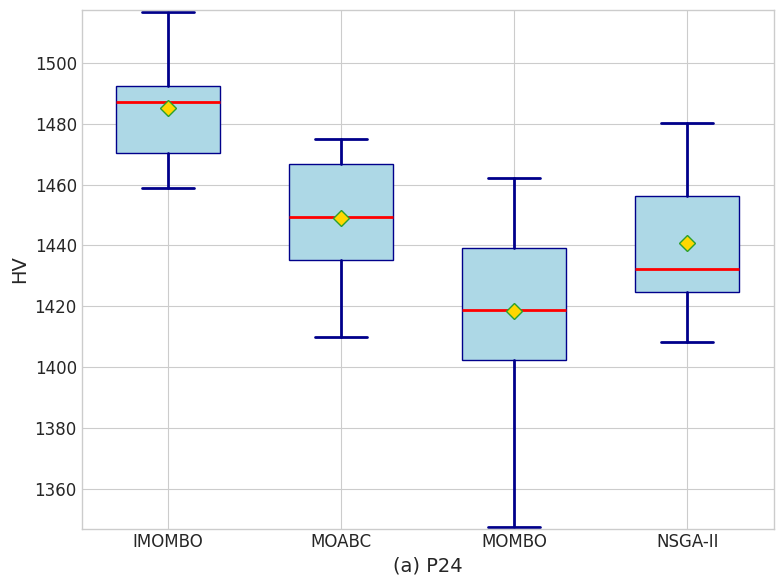

Python code for this plot:
import matplotlib.pyplot as plt
import numpy as np

# 设置学术论文样式
plt.style.use('seaborn-v0_8-whitegrid')  # 使用白色网格背景
plt.rcParams.update({
    'font.family': 'Times New Roman',  # 使用学术论文常用字体
    'font.size': 12,                   # 正文字号
    'axes.labelsize': 14,              # 坐标轴标签字号
    'axes.titlesize': 16,              # 标题字号
    'xtick.labelsize': 12,
    'ytick.labelsize': 12,
    'figure.dpi': 300                  # 输出分辨率
})

# 生成示例数据（4个组，每组10个数据点）
###P24###
data = [[0 for i in range(10)] for i in range(4)]
#P24
# data[0]=[1498.13,1486.99,1505.41,1474.35,1441.66,1489.15,1498.99,1468.82,1472.77,1480.55]
# data[1]=[997.58,1040.28,1027.74,999.34,1015.37,1029.21,1038.76,1007.99,1028.24,1014.33]
# data[2]=[1163.35,1093.04,1177.82,1018.92,1065.95,954.68,979.12,1028.70,1007.18,1025.41]
# data[3]=[1434.73,1421.61,1355.08,1443.64,1424.99,1474.05,1464.02,1471.99,1446.33,1438.99]

data[0]=[1516.82,1492.56,1511.00,1469.62,1458.70,1491.29,1487.62,1486.76,1462.45,1473.20]
data[1]=[1451.41,1467.29,1464.95,1409.92,1472.27,1447.48,1434.72,1429.70,1475.10,1436.43]
data[2]=[1431.23,1405.52,1347.50,1401.31,1441.10,1432.95,1462.28,1397.90,1406.07,1459.74]
data[3]=[1408.19,1427.53,1457.97,1418.96,1480.15,1423.68,1434.35,1451.12,1474.42,1430.40]

#P65
# data[0]=[5805.22,5605.89,5739.72,5873.30,5824.37,5910.97,5803.16,5725.61,5604.87,5730.25]
# data[1]=[5355.46,5168.27,5253.53,5439.56,5609.43,5516.65,5522.54,5051.11,5211.78,5184.55]
# data[2]=[5398.60,5640.44,5617.78,5761.70,5699.74,5553.99,5548.93,5345.88,5550.60,5552.63]
# data[3]=[5675.24,5699.15,5478.59,5488.82,5683.37,5537.38,5568.01,5433.86,5649.23,5660.15]
# 创建图形
fig, ax = plt.subplots(figsize=(8, 6))  # 设置合适的长宽比

# 绘制箱线图
box = ax.boxplot(
    data,
    patch_artist=True,          # 启用填充颜色
    labels=['IMOMBO','MOABC','MOMBO','NSGA-II'],  # 设置组标签
    widths=0.6,                # 控制箱体宽度
    showmeans=True,             # 显示均值标记
    meanprops={'marker': 'D',   # 均值点样式
               'markerfacecolor': 'gold',
               'markersize': 8},
    medianprops={'color': 'red', 'linewidth': 2},  # 中位数线样式
    boxprops={'facecolor': 'lightblue', 'color': 'darkblue'},  # 箱体样式
    whiskerprops={'color': 'darkblue', 'linewidth': 2},
    capprops={'color': 'darkblue', 'linewidth': 2}
)

# 添加辅助元素
# ax.set_title('Distribution Comparison Across Groups')  # 标题
ax.set_ylabel('HV')            # Y轴标签
ax.set_xlabel('(a) P24')
# ax.set_xlabel('(b) P65')                 # X轴标签

# 设置Y轴范围（根据数据自动调整）
ax.set_ylim(bottom=np.min(data)-0.5, top=np.max(data)+0.5)

# 优化布局并保存
plt.tight_layout()
plt.savefig('P24_boxplot.png', dpi=300, bbox_inches='tight')  # 保存高分辨率图片
plt.show()